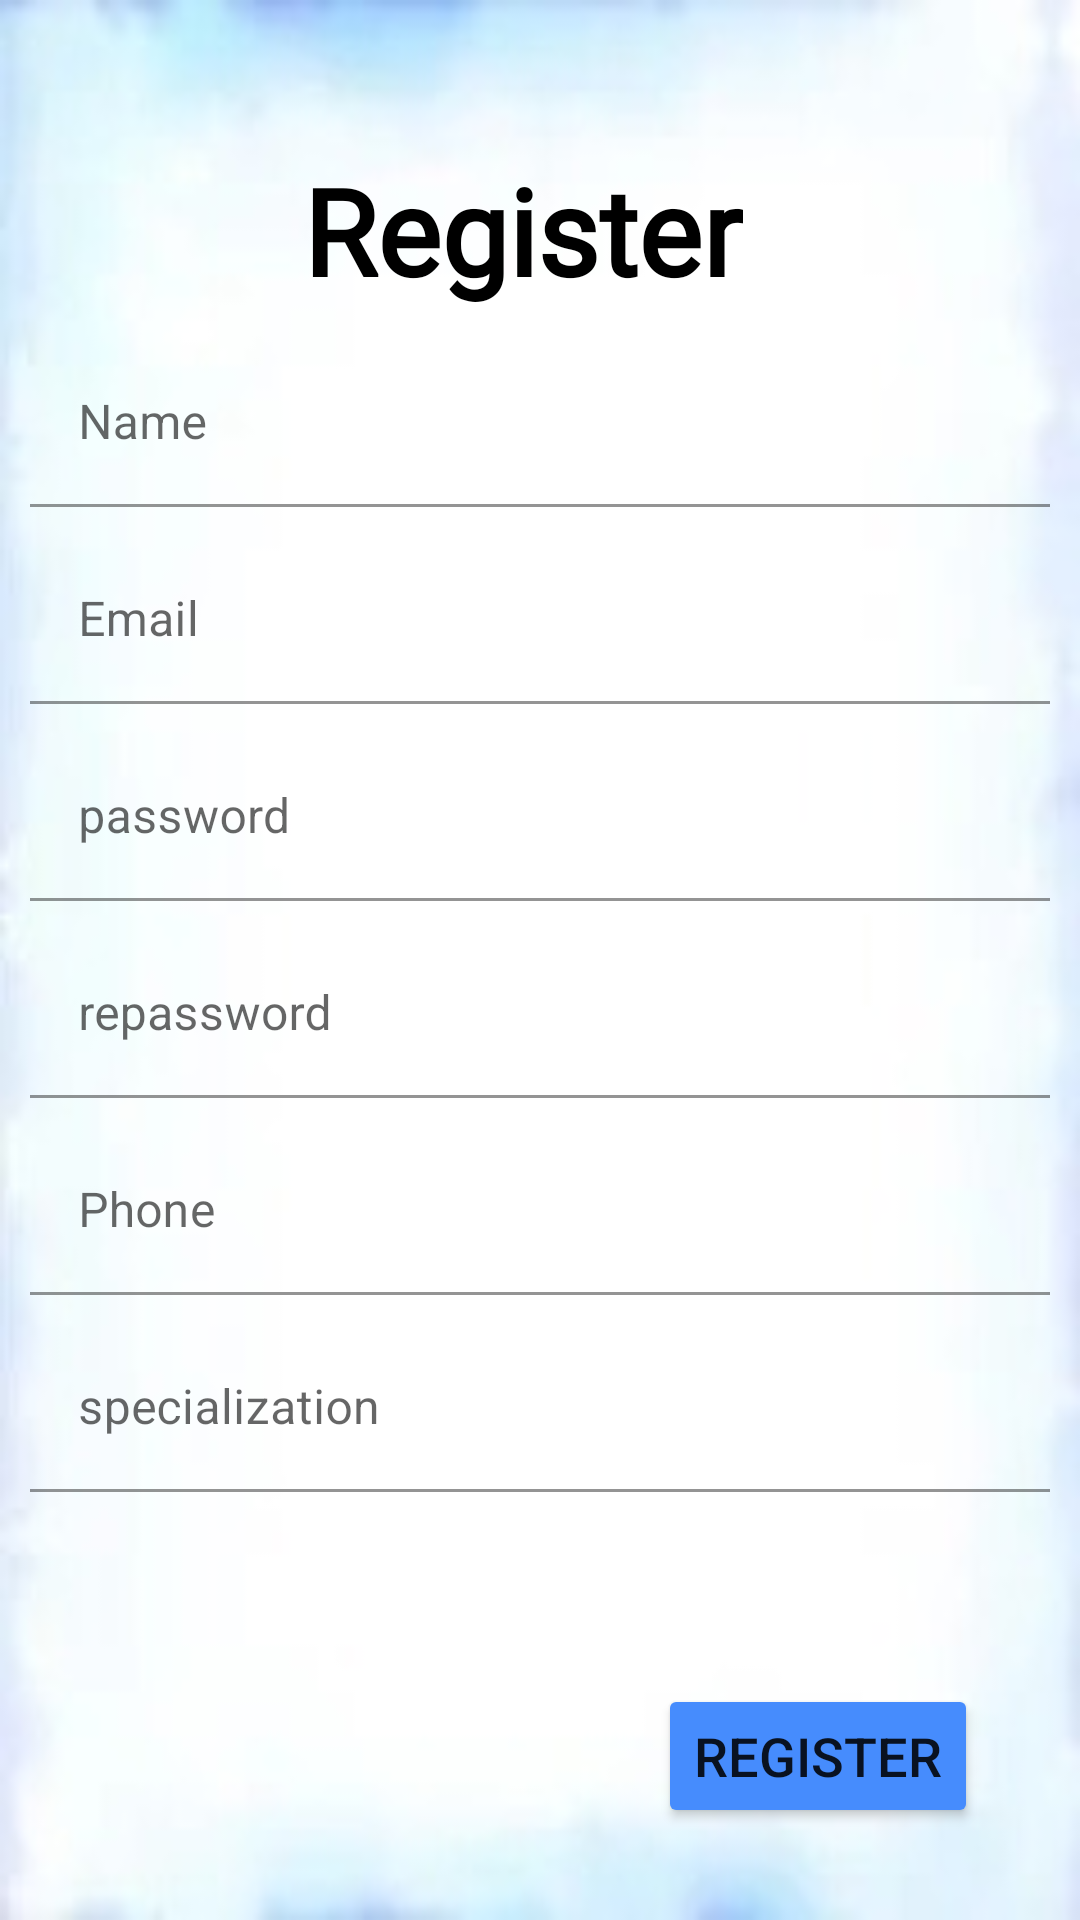

Android layout source for this screen:
<!-- AndroidManifest.xml: application theme Theme.Classification -->
<!-- res/layout/activity_register.xml -->
<?xml version="1.0" encoding="utf-8"?>
<androidx.constraintlayout.widget.ConstraintLayout xmlns:android="http://schemas.android.com/apk/res/android"
    xmlns:app="http://schemas.android.com/apk/res-auto"
    xmlns:tools="http://schemas.android.com/tools"
    android:layout_width="match_parent"
    android:layout_height="match_parent"
    tools:context=".register"
    android:background="@drawable/bg3">
    <TextView
        android:id="@+id/registertitle"
        android:layout_width="wrap_content"
        android:layout_height="wrap_content"
        android:fontFamily="@font/singkong"
        android:text="Register"
        android:textColor="@color/black"
        android:textSize="40dp"
        android:textStyle="bold"
        app:layout_constraintHorizontal_bias="0.45"
        app:layout_constraintLeft_toLeftOf="parent"
        app:layout_constraintRight_toRightOf="parent"
        app:layout_constraintTop_toTopOf="parent"
        app:layout_constraintVertical_bias="0.044"
        android:layout_margin="50dp"
        />


    <com.google.android.material.textfield.TextInputLayout
        android:id="@+id/name"
        android:layout_width="match_parent"
        android:layout_height="wrap_content"
        app:layout_constraintTop_toBottomOf="@id/registertitle"
        android:layout_margin="10dp"
        android:layout_marginTop="50dp"
        tools:layout_editor_absoluteX="8dp"
        tools:layout_editor_absoluteY="48dp">

        <EditText
            android:layout_width="match_parent"
            android:layout_height="wrap_content"
            android:background="@color/transparent"
            android:hint="Name"
            android:lines="1" />
    </com.google.android.material.textfield.TextInputLayout>

    <com.google.android.material.textfield.TextInputLayout
        android:id="@+id/email"
        android:layout_width="match_parent"
        android:layout_height="wrap_content"
        app:layout_constraintTop_toBottomOf="@id/name"
        android:layout_margin="10dp"
        >
        <EditText
            android:layout_width="match_parent"
            android:layout_height="wrap_content"
            android:hint="Email "
            android:lines="1"
            android:inputType="textEmailAddress"
            android:background="@color/transparent"
            />
    </com.google.android.material.textfield.TextInputLayout>

    <com.google.android.material.textfield.TextInputLayout
        android:id="@+id/pass"
        android:layout_width="match_parent"
        android:layout_height="wrap_content"
        app:layout_constraintTop_toBottomOf="@id/email"
        android:layout_margin="10dp"
        >
        <EditText
            android:layout_width="match_parent"
            android:layout_height="wrap_content"
            android:hint="password "
            android:inputType="textPassword"
            android:lines="1"
            android:background="@color/transparent"
            />
    </com.google.android.material.textfield.TextInputLayout>

    <com.google.android.material.textfield.TextInputLayout
        android:id="@+id/repass"
        android:layout_width="match_parent"
        android:layout_height="wrap_content"
        app:layout_constraintTop_toBottomOf="@id/pass"
        android:layout_margin="10dp"
        >
        <EditText
            android:layout_width="match_parent"
            android:layout_height="wrap_content"
            android:hint="repassword "
            android:inputType="textPassword"
            android:lines="1"
            android:background="@color/transparent"
            />
    </com.google.android.material.textfield.TextInputLayout>

    <com.google.android.material.textfield.TextInputLayout
        android:id="@+id/phone"
        android:layout_width="match_parent"
        android:layout_height="wrap_content"
        app:layout_constraintTop_toBottomOf="@id/repass"
        android:layout_margin="10dp">
        <EditText
            android:layout_width="match_parent"
            android:layout_height="wrap_content"
            android:hint="Phone "
            android:lines="1"
            android:background="@color/transparent"
            />
    </com.google.android.material.textfield.TextInputLayout>
    <com.google.android.material.textfield.TextInputLayout
        android:id="@+id/specialization"
        android:layout_width="match_parent"
        android:layout_height="wrap_content"
        app:layout_constraintTop_toBottomOf="@id/phone"
        android:layout_margin="10dp">
        <EditText
            android:layout_width="match_parent"
            android:layout_height="wrap_content"
            android:hint="specialization "
            android:lines="1"
            android:background="@color/transparent"
            />
    </com.google.android.material.textfield.TextInputLayout>

    <Button
        android:id="@+id/registerbtn"
        android:layout_width="wrap_content"
        android:layout_height="wrap_content"
        android:layout_marginTop="64dp"
        android:backgroundTint="@color/primary"
        android:text="Register"
        android:textSize="18dp"
        app:layout_constraintHorizontal_bias="0.866"
        app:layout_constraintLeft_toLeftOf="parent"
        app:layout_constraintRight_toRightOf="parent"
        app:layout_constraintTop_toBottomOf="@id/specialization" />


</androidx.constraintlayout.widget.ConstraintLayout>
<!-- resources referenced by this layout -->
<resources>
  <color name="black">#FF000000</color>
  <color name="primary">#468CFD</color>
  <color name="transparent">#00000000</color>
  <!-- drawable bg3: jpeg bitmap (drawable-v24, 4588 bytes) -->
  <style name="Theme.Classification" parent="Theme.MaterialComponents.DayNight.NoActionBar">
          
          <item name="colorPrimary">@color/primary</item>
          <item name="colorPrimaryVariant">@color/teal_700</item>
          <item name="colorOnPrimary">@color/white</item>
          
          <item name="colorSecondary">@color/teal_200</item>
          <item name="colorSecondaryVariant">@color/teal_700</item>
          <item name="colorOnSecondary">@color/black</item>
          
          <item name="android:statusBarColor" tools:targetApi="l">?attr/colorPrimaryVariant</item>
          
      </style>
  <color name="teal_700">#FF018786</color>
  <color name="white">#FFFFFFFF</color>
  <color name="teal_200">#FF03DAC5</color>
</resources>
